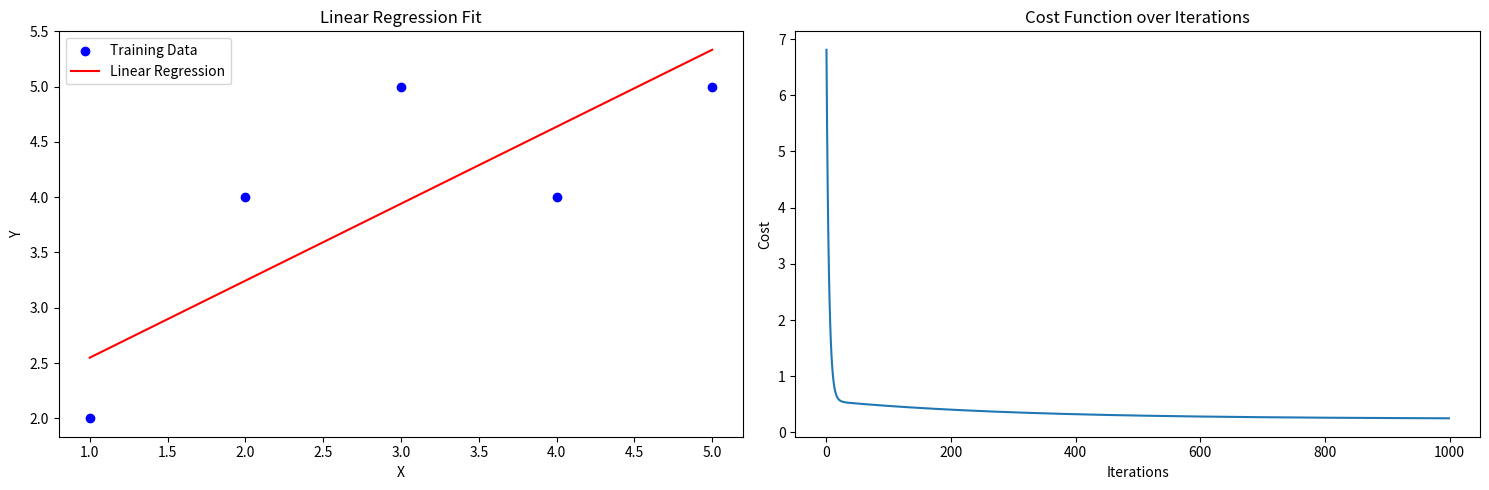

Python code for this plot:
"""
Solution to Exercise 1: Simple Linear Regression Implementation

This file contains the complete implementation of simple linear regression
from scratch using NumPy.
"""
import numpy as np
import matplotlib.pyplot as plt

# Sample dataset
X = np.array([1, 2, 3, 4, 5])  # Feature
Y = np.array([2, 4, 5, 4, 5])   # Target

# Add a column of ones to X for the bias term (theta0)
X = np.column_stack((np.ones_like(X), X))

# Initialize parameters
theta = np.zeros(2)  # [theta0, theta1]

# Hyperparameters
learning_rate = 0.01
iterations = 1000

def hypothesis(X, theta):
    """
    Compute the hypothesis function for linear regression.
    
    Parameters:
    X (numpy.ndarray): Input features with shape (m, n+1)
    theta (numpy.ndarray): Model parameters with shape (n+1,)
    
    Returns:
    numpy.ndarray: Predicted values with shape (m,)
    """
    return np.dot(X, theta)

def compute_cost(X, Y, theta):
    """
    Compute the cost function for linear regression.
    
    Parameters:
    X (numpy.ndarray): Input features with shape (m, n+1)
    Y (numpy.ndarray): Target values with shape (m,)
    theta (numpy.ndarray): Model parameters with shape (n+1,)
    
    Returns:
    float: The computed cost
    """
    m = len(Y)
    predictions = hypothesis(X, theta)
    squared_errors = (predictions - Y) ** 2
    return (1 / (2 * m)) * np.sum(squared_errors)

def gradient_descent(X, Y, theta, learning_rate, iterations):
    """
    Perform gradient descent to learn the parameters theta.
    
    Parameters:
    X (numpy.ndarray): Input features with shape (m, n+1)
    Y (numpy.ndarray): Target values with shape (m,)
    theta (numpy.ndarray): Initial model parameters with shape (n+1,)
    learning_rate (float): Learning rate for gradient descent
    iterations (int): Number of iterations to run gradient descent
    
    Returns:
    tuple: (final_theta, cost_history) where final_theta are the learned parameters
           and cost_history is a list of the cost at each iteration
    """
    m = len(Y)
    cost_history = []
    
    for _ in range(iterations):
        predictions = hypothesis(X, theta)
        errors = predictions - Y
        gradient = (1/m) * np.dot(X.T, errors)
        theta = theta - learning_rate * gradient
        cost = compute_cost(X, Y, theta)
        cost_history.append(cost)
    
    return theta, cost_history

def plot_results(X, Y, theta, cost_history):
    """
    Plot the data points, the regression line, and the cost history.
    """
    plt.figure(figsize=(15, 5))
    
    # Plot data and regression line
    plt.subplot(1, 2, 1)
    plt.scatter(X[:, 1], Y, color='blue', label='Training Data')
    plt.plot(X[:, 1], X @ theta, color='red', label='Linear Regression')
    plt.xlabel('X')
    plt.ylabel('Y')
    plt.title('Linear Regression Fit')
    plt.legend()
    
    # Plot cost history
    plt.subplot(1, 2, 2)
    plt.plot(cost_history)
    plt.xlabel('Iterations')
    plt.ylabel('Cost')
    plt.title('Cost Function over Iterations')
    
    plt.tight_layout()
    plt.show()

if __name__ == "__main__":
    # Print initial cost
    initial_cost = compute_cost(X, Y, theta)
    print(f"Initial cost: {initial_cost:.4f}")
    
    # Run gradient descent
    theta, cost_history = gradient_descent(X, Y, theta, learning_rate, iterations)
    
    # Print final parameters and cost
    final_cost = compute_cost(X, Y, theta)
    print(f"Final parameters: {theta}")
    print(f"Final cost: {final_cost:.4f}")
    
    # Plot results
    plot_results(X, Y, theta, cost_history)
    
    # Make a prediction for x = 6
    x_new = np.array([1, 6])  # Don't forget the bias term
    prediction = np.dot(x_new, theta)
    print(f"Prediction for x=6: {prediction:.4f}")
